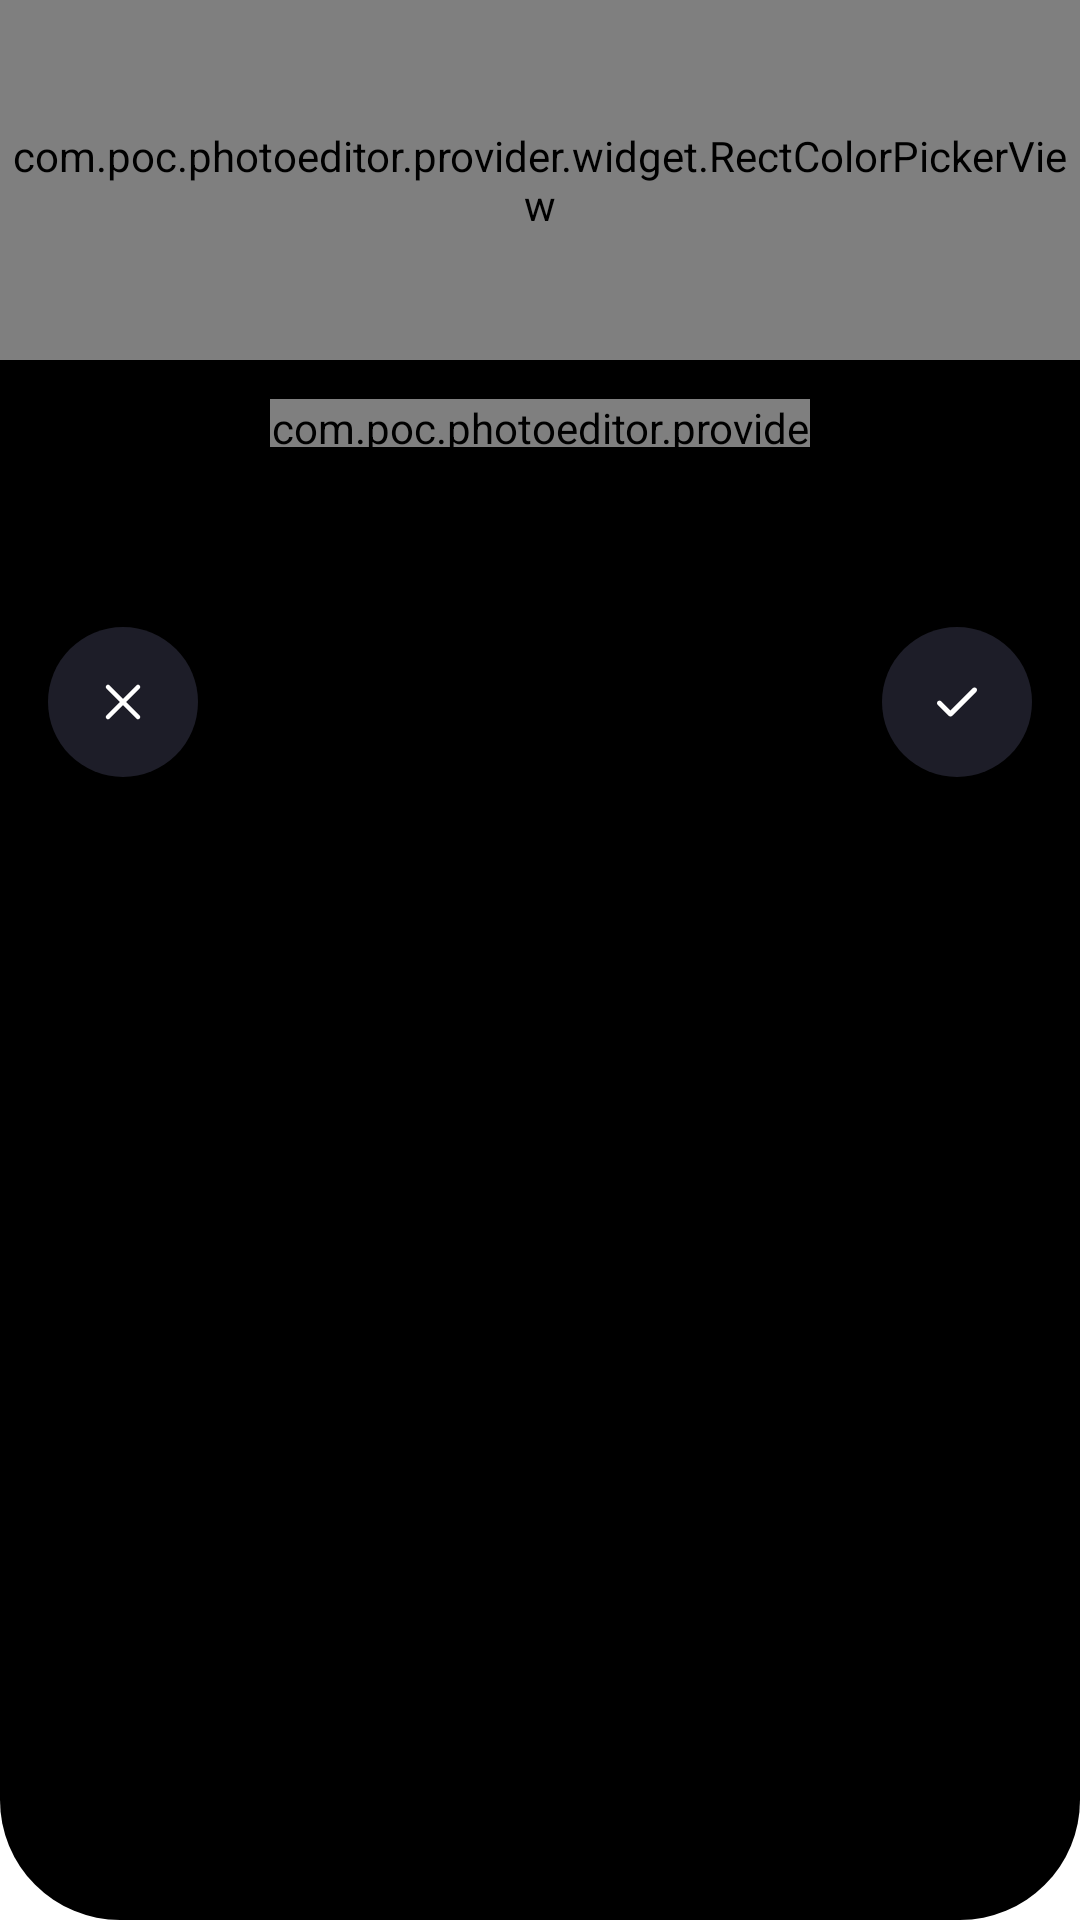

Android layout source for this screen:
<!-- AndroidManifest.xml: fallback theme Theme.MaterialComponents.DayNight.NoActionBar -->
<!-- res/layout/dialog_color_picker.xml -->
<?xml version="1.0" encoding="utf-8"?>
<androidx.constraintlayout.widget.ConstraintLayout xmlns:android="http://schemas.android.com/apk/res/android"
    android:layout_width="match_parent"
    android:layout_height="wrap_content"
    android:paddingBottom="@dimen/long_20"
    android:background="@drawable/bg_black_rounded_40"
    xmlns:tools="http://schemas.android.com/tools"
    xmlns:app="http://schemas.android.com/apk/res-auto">
    <com.poc.photoeditor.provider.widget.RectColorPickerView
        android:id="@+id/rcpView"
        android:layout_width="match_parent"
        android:layout_height="120dp"
        android:nestedScrollingEnabled="true"
        android:padding="0dp"
        app:layout_constraintTop_toTopOf="parent"/>

    <com.poc.photoeditor.provider.widget.HueSlider
        android:id="@+id/hueSeekBar"
        android:layout_width="0dp"
        android:layout_height="16dp"
        android:layout_marginTop="13dp"
        app:layout_constraintWidth_percent="0.5"
        app:hslColoringMode="pure"
        app:hslMode="hue"
        app:layout_constraintStart_toStartOf="parent"
        app:layout_constraintEnd_toEndOf="parent"
        app:layout_constraintTop_toBottomOf="@+id/rcpView"/>

    <androidx.recyclerview.widget.RecyclerView
        android:id="@+id/rvColors"
        android:layout_width="0dp"
        android:layout_height="wrap_content"
        android:paddingHorizontal="16dp"
        android:clipToPadding="false"
        android:layout_marginTop="30dp"
        app:layoutManager="androidx.recyclerview.widget.LinearLayoutManager"
        android:orientation="horizontal"
        app:layout_constraintStart_toStartOf="parent"
        app:layout_constraintEnd_toEndOf="parent"
        app:layout_constraintTop_toBottomOf="@+id/hueSeekBar"
        tools:listitem="@layout/item_color_config" />

    <ImageView
        android:id="@+id/ivClose"
        android:layout_width="wrap_content"
        android:layout_height="wrap_content"
        android:src="@drawable/ic_edit_close"
        android:layout_marginStart="16dp"
        android:layout_marginTop="30dp"
        app:layout_constraintStart_toStartOf="parent"
        app:layout_constraintTop_toBottomOf="@+id/rvColors"/>

    <ImageView
        android:id="@+id/ivCheck"
        android:layout_width="wrap_content"
        android:layout_height="wrap_content"
        android:src="@drawable/ic_edit_check"
        android:layout_marginEnd="16dp"
        android:layout_marginTop="30dp"
        app:layout_constraintTop_toBottomOf="@+id/rvColors"
        app:layout_constraintEnd_toEndOf="parent"/>

</androidx.constraintlayout.widget.ConstraintLayout>
<!-- res/layout/item_color_config.xml (included above) -->
<?xml version="1.0" encoding="utf-8"?>
<androidx.constraintlayout.widget.ConstraintLayout xmlns:tools="http://schemas.android.com/tools"
    xmlns:android="http://schemas.android.com/apk/res/android"
    android:id="@+id/clRoot"
    android:layout_width="wrap_content"
    android:layout_height="wrap_content"
    android:paddingHorizontal="2dp"
    android:foreground="?android:attr/selectableItemBackground"
    tools:background="@color/black"
    xmlns:app="http://schemas.android.com/apk/res-auto">
    <androidx.cardview.widget.CardView
        android:id="@+id/cvCircle"
        android:layout_width="wrap_content"
        android:layout_height="wrap_content"
        android:foreground="@drawable/bg_circle_green_stroke"
        app:cardBackgroundColor="#1D1D28"
        app:cardCornerRadius="999dp"
        app:layout_constraintEnd_toEndOf="parent"
        app:layout_constraintStart_toStartOf="parent"
        app:layout_constraintTop_toTopOf="parent">
        <ImageView
            android:id="@+id/ivIcon"
            android:layout_width="20dp"
            android:layout_height="20dp"
            android:src="@drawable/ic_inject"
            android:visibility="invisible"
            android:layout_margin="15dp"/>

        <androidx.cardview.widget.CardView
            android:id="@+id/ivColor"
            android:layout_width="20dp"
            android:layout_height="20dp"
            android:layout_margin="15dp"
            app:cardBackgroundColor="@color/red_color_picker"
            app:cardCornerRadius="999dp"/>
    </androidx.cardview.widget.CardView>
</androidx.constraintlayout.widget.ConstraintLayout>
<!-- resources referenced by this layout -->
<resources>
  <color name="black">#000000</color>
  <color name="red_color_picker">#ED0A3F</color>
  <dimen name="long_20">20dp</dimen>
  <!-- drawable bg_black_rounded_40 (drawable) -->
  <?xml version="1.0" encoding="utf-8"?>
  <shape xmlns:android="http://schemas.android.com/apk/res/android">
      <corners android:radius="40dp" />
      <solid android:color="@color/black"/>
  </shape>
  <!-- drawable bg_circle_green_stroke (drawable) -->
  <?xml version="1.0" encoding="utf-8"?>
  <shape xmlns:android="http://schemas.android.com/apk/res/android">
      <stroke android:color="#25B866" android:width="1dp" />
      <solid android:color="@android:color/transparent" />
      <corners android:radius="999dp" />
  </shape>
  <!-- drawable ic_edit_check (drawable) -->
  <vector xmlns:android="http://schemas.android.com/apk/res/android"
      android:width="50dp"
      android:height="50dp"
      android:viewportWidth="50"
      android:viewportHeight="50">
    <path
        android:pathData="M25,0L25,0A25,25 0,0 1,50 25L50,25A25,25 0,0 1,25 50L25,50A25,25 0,0 1,0 25L0,25A25,25 0,0 1,25 0z"
        android:fillColor="#1D1D28"/>
    <path
        android:pathData="M22.812,29.844C22.599,29.844 22.386,29.762 22.223,29.6L18.577,25.954C18.251,25.628 18.251,25.101 18.577,24.776C18.903,24.45 19.43,24.45 19.756,24.776L22.812,27.832L30.244,20.401C30.57,20.075 31.097,20.075 31.422,20.401C31.748,20.726 31.748,21.253 31.422,21.579L23.402,29.6C23.239,29.762 23.026,29.844 22.812,29.844Z"
        android:fillColor="#ffffff"
        android:fillType="evenOdd"/>
  </vector>
  <!-- drawable ic_edit_close (drawable) -->
  <vector xmlns:android="http://schemas.android.com/apk/res/android"
      android:width="50dp"
      android:height="50dp"
      android:viewportWidth="50"
      android:viewportHeight="50">
    <path
        android:pathData="M25,0L25,0A25,25 0,0 1,50 25L50,25A25,25 0,0 1,25 50L25,50A25,25 0,0 1,0 25L0,25A25,25 0,0 1,25 0z"
        android:fillColor="#1D1D28"/>
    <path
        android:pathData="M20,20L30,30"
        android:strokeLineJoin="round"
        android:strokeWidth="1.5"
        android:fillColor="#00000000"
        android:strokeColor="#ffffff"
        android:strokeLineCap="round"/>
    <path
        android:pathData="M30,20L20,30"
        android:strokeLineJoin="round"
        android:strokeWidth="1.5"
        android:fillColor="#00000000"
        android:strokeColor="#ffffff"
        android:strokeLineCap="round"/>
  </vector>
  <!-- drawable ic_inject (drawable) -->
  <vector xmlns:android="http://schemas.android.com/apk/res/android"
      android:width="20dp"
      android:height="20dp"
      android:viewportWidth="20"
      android:viewportHeight="20">
    <path
        android:pathData="M20,3.168C20.002,2.545 19.819,1.934 19.475,1.414C19.13,0.894 18.638,0.488 18.063,0.246C17.487,0.005 16.852,-0.061 16.239,0.057C15.626,0.176 15.061,0.473 14.617,0.911L12.143,3.392L11.304,2.554C11.223,2.474 11.127,2.412 11.021,2.369C10.915,2.327 10.802,2.306 10.689,2.308C10.459,2.308 10.239,2.396 10.073,2.554C9.912,2.718 9.821,2.939 9.821,3.168C9.821,3.398 9.912,3.619 10.073,3.783L10.912,4.621L1.108,14.412C0.474,15.046 0.106,15.897 0.079,16.792L0.001,18.491C-0.01,18.881 0.135,19.259 0.404,19.542C0.673,19.825 1.043,19.99 1.433,20H1.5L3.201,19.922C4.098,19.886 4.949,19.515 5.585,18.882L15.389,9.092L16.228,9.93C16.395,10.087 16.615,10.175 16.844,10.175C17.073,10.175 17.293,10.087 17.459,9.93C17.621,9.766 17.711,9.545 17.711,9.315C17.711,9.085 17.621,8.865 17.459,8.701L16.62,7.862L19.06,5.426C19.358,5.13 19.594,4.778 19.756,4.391C19.917,4.003 20,3.588 20,3.168ZM10.42,12.478H4.627L11.711,5.415L14.61,8.31L10.42,12.478ZM18.281,4.634L15.841,7.081L12.938,4.187L15.411,1.705C15.793,1.33 16.308,1.119 16.844,1.119C17.38,1.119 17.895,1.33 18.277,1.705C18.663,2.095 18.88,2.621 18.88,3.17C18.88,3.718 18.663,4.244 18.277,4.634H18.281Z"
        android:fillColor="#ffffff"/>
  </vector>
</resources>
